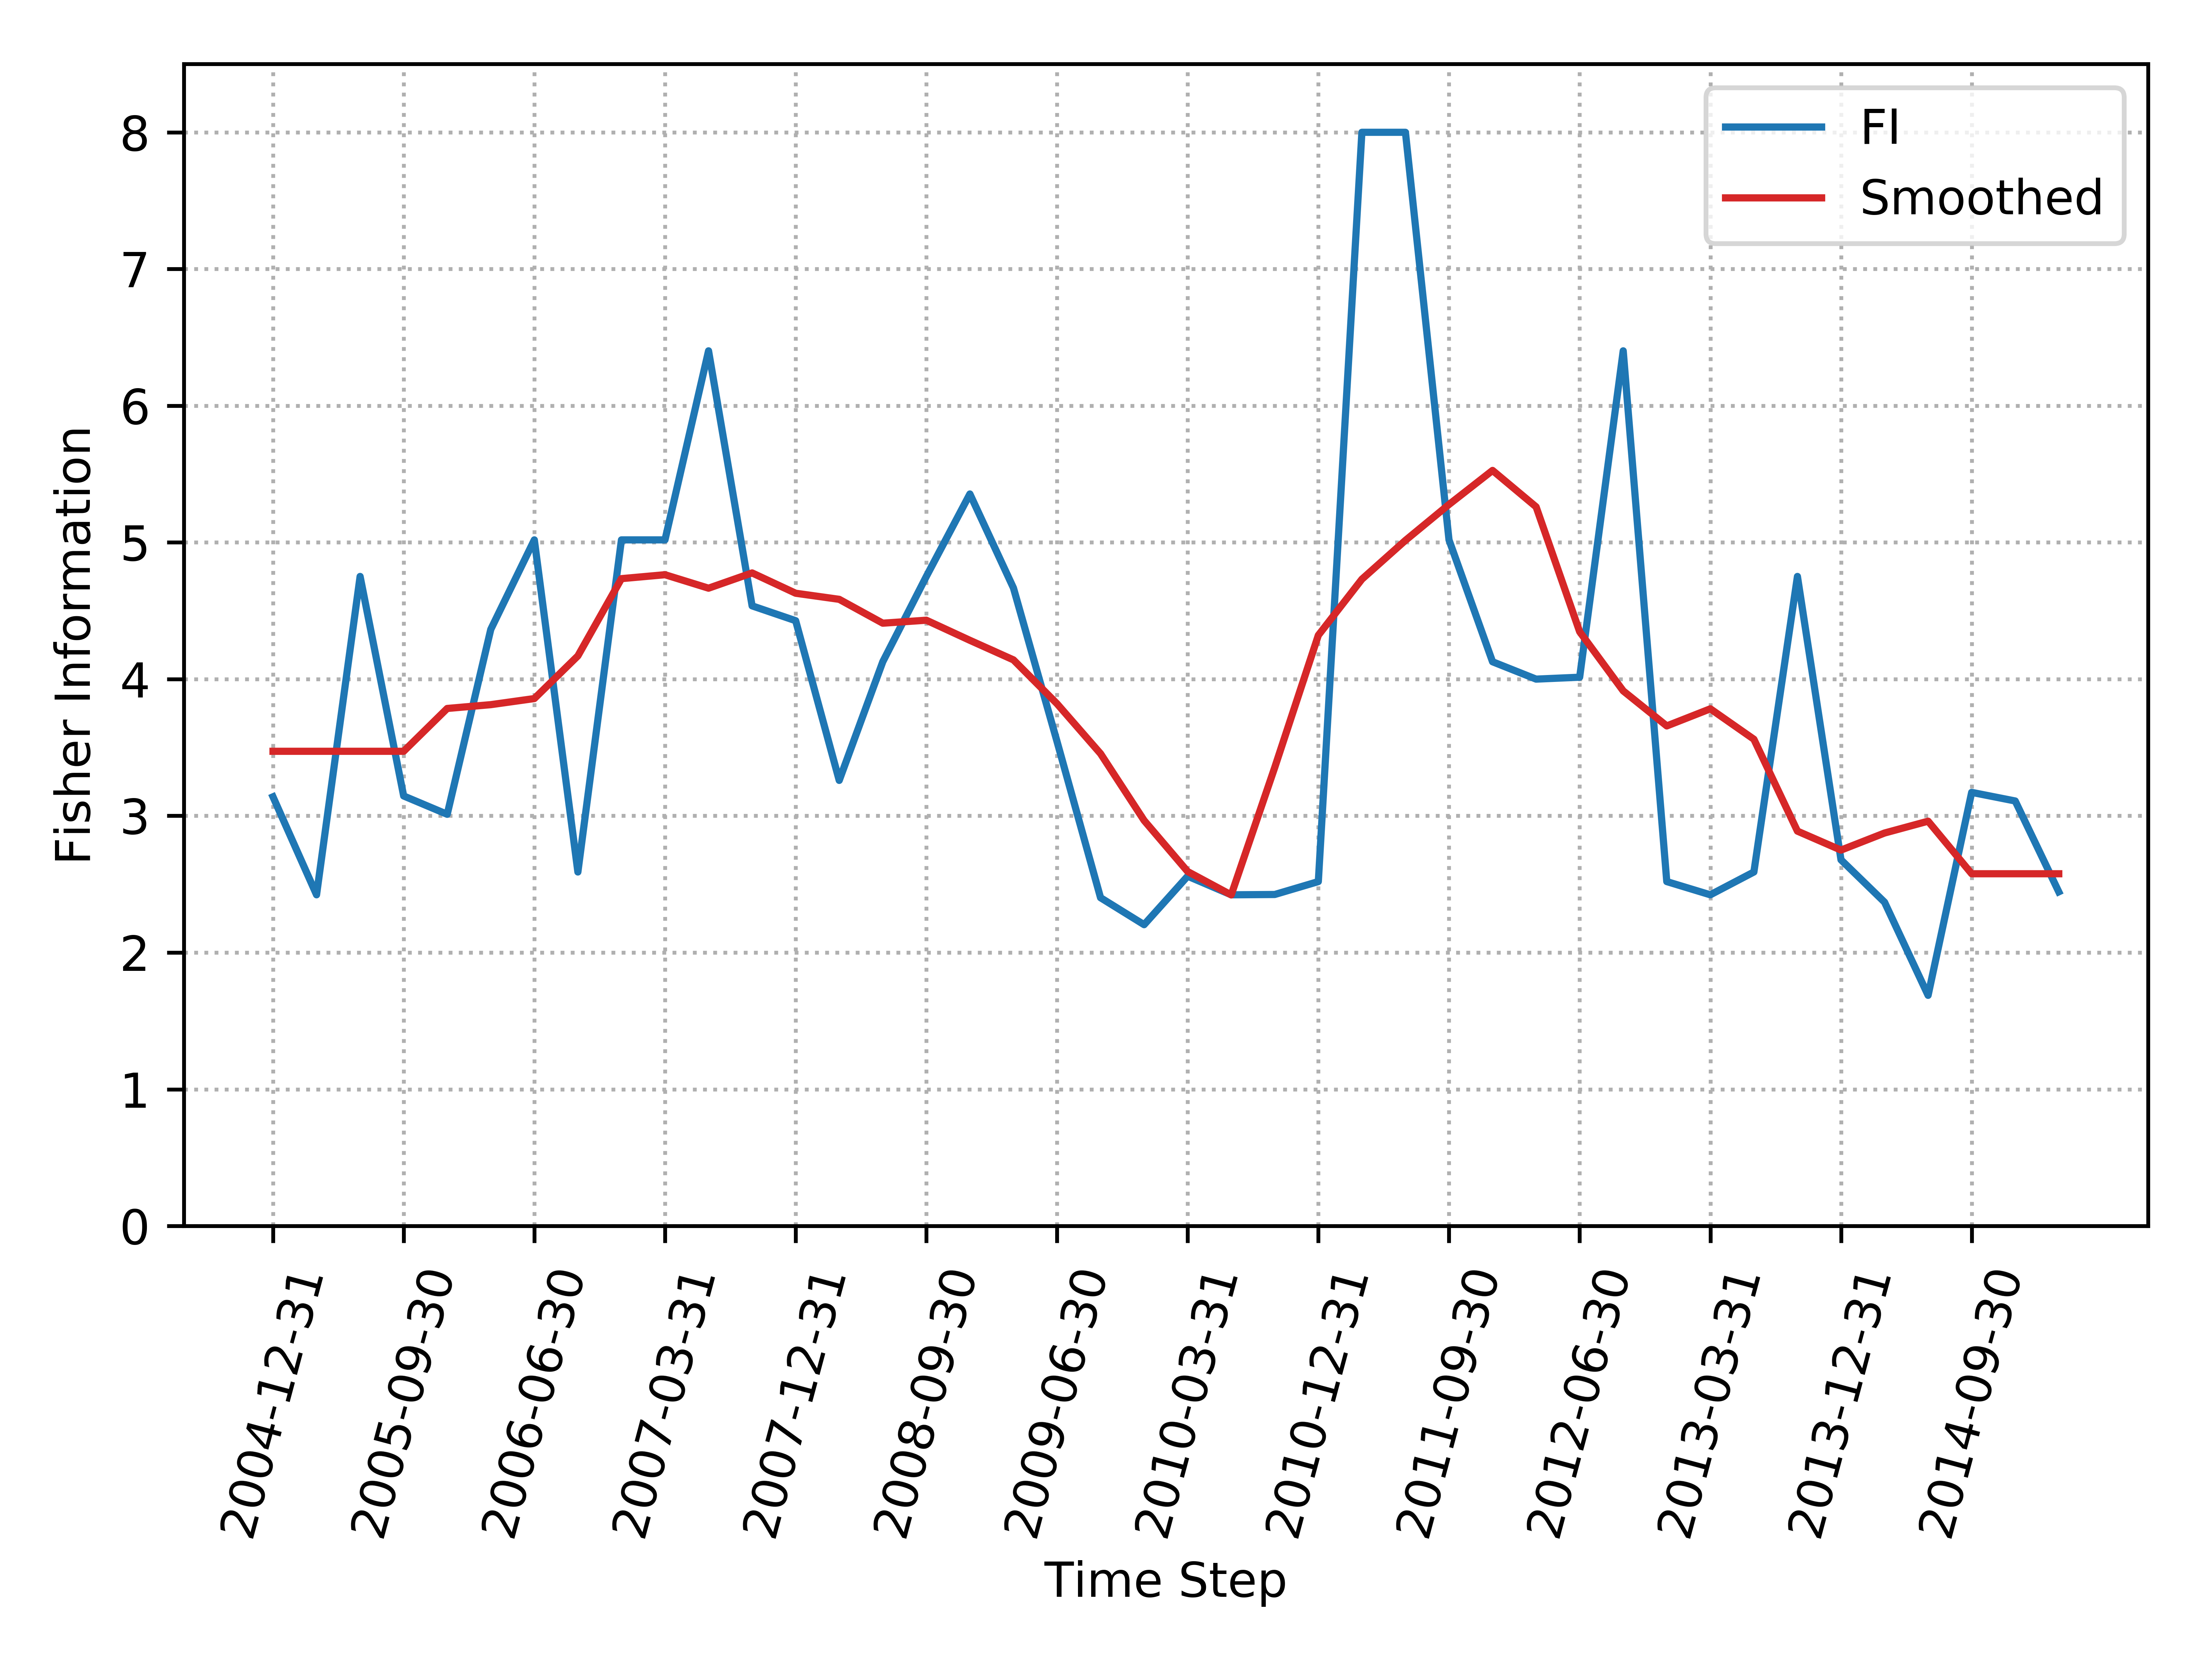

Data behind this chart, as committed beside it:
, Time_Step, FI, Smooth_FI
0, 2004-12-31, 3.139, 3.472
1, 2005-03-31, 2.422, 3.472
2, 2005-06-30, 4.751, 3.472
3, 2005-09-30, 3.145, 3.472
4, 2005-12-31, 3.011, 3.785
5, 2006-03-31, 4.364, 3.813
6, 2006-06-30, 5.019, 3.858
7, 2006-09-30, 2.589, 4.17
8, 2006-12-31, 5.019, 4.735
9, 2007-03-31, 5.019, 4.764
10, 2007-06-30, 6.401, 4.665
11, 2007-09-30, 4.536, 4.777
12, 2007-12-31, 4.427, 4.628
13, 2008-03-31, 3.259, 4.584
14, 2008-06-30, 4.127, 4.409
15, 2008-09-30, 4.751, 4.431
16, 2008-12-31, 5.354, 4.284
17, 2009-03-31, 4.667, 4.141
18, 2009-06-30, 3.544, 3.82
19, 2009-09-30, 2.401, 3.455
20, 2009-12-31, 2.204, 2.966
21, 2010-03-31, 2.558, 2.592
22, 2010-06-30, 2.422, 2.422
23, 2010-09-30, 2.425, 3.355
24, 2010-12-31, 2.519, 4.321
25, 2011-03-31, 8.0, 4.731
26, 2011-06-30, 8.0, 5.015
27, 2011-09-30, 5.019, 5.277
28, 2011-12-31, 4.127, 5.527
29, 2012-03-31, 4, 5.26
30, 2012-06-30, 4.014, 4.347
31, 2012-09-30, 6.401, 3.914
32, 2012-12-31, 2.519, 3.658
33, 2013-03-31, 2.422, 3.783
34, 2013-06-30, 2.589, 3.56
35, 2013-09-30, 4.751, 2.888
36, 2013-12-31, 2.678, 2.749
37, 2014-03-31, 2.368, 2.874
38, 2014-06-30, 1.687, 2.961
39, 2014-09-30, 3.172, 2.576
40, 2014-12-31, 3.109, 2.576
41, 2015-03-31, 2.444, 2.576
